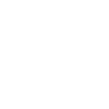
t = 0.00 s
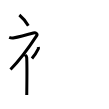
t = 4.00 s
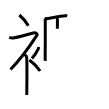
t = 8.00 s
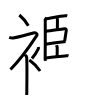
t = 12.00 s
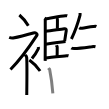
t = 15.50 s
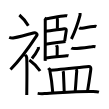
t = 20.00 s

The animated SVG that drew these frames (rendered in a browser with its animation timeline set to each time). Animation: 20 SMIL elements (animate=20); one cycle of 20.00 s.

<svg width="109px" height="109px" viewBox="0 0 px 109px" xmlns="http://www.w3.org/2000/svg" xmlns:xlink="http://www.w3.org/1999/xlink" xml:space="preserve" version="1.1"  baseProfile="full">
<path d="M19.33,15c3.07,2.53,6.37,6.32,9,10.75" style="fill:none;stroke:black;stroke-width:3;opacity:0">
  <animate attributeType="CSS" attributeName="opacity" from="0" to="1" begin="0s" dur="1s" repeatCount="0" fill="freeze" />
</path>
<path d="M9.2,37.36c0.94,0.39,2.38,0.91,3.96,0.61c5.09-0.97,17.87-4.33,20.19-4.99c2.33-0.66,4.58,0.83,3.26,2.85C28.86,47.65,22.25,57.75,10.5,69.5" style="fill:none;stroke:black;stroke-width:3;opacity:0">
  <animate attributeType="CSS" attributeName="opacity" from="0" to="1" begin="1s" dur="1s" repeatCount="0" fill="freeze" />
</path>
<path d="M25.1,54.61c0.11,0.27,1.5,1.38,1.6,3.07c0.51,8.08,0.05,34.57,0.05,37.32" style="fill:none;stroke:black;stroke-width:3;opacity:0">
  <animate attributeType="CSS" attributeName="opacity" from="0" to="1" begin="2s" dur="1s" repeatCount="0" fill="freeze" />
</path>
<path d="M38.28,46.89c0.17,0.95,0.34,1.21,0,1.9c-1.04,2.09-4.25,7.23-6.33,9.71" style="fill:none;stroke:black;stroke-width:3;opacity:0">
  <animate attributeType="CSS" attributeName="opacity" from="0" to="1" begin="3s" dur="1s" repeatCount="0" fill="freeze" />
</path>
<path d="M29.33,60c3.67,2.59,7.6,6.47,10.75,11" style="fill:none;stroke:black;stroke-width:3;opacity:0">
  <animate attributeType="CSS" attributeName="opacity" from="0" to="1" begin="4s" dur="1s" repeatCount="0" fill="freeze" />
</path>
<path d="M44.54,18.09c0.4,0.26,0.63,1.16,0.71,1.68c0.08,0.52,0,37.89-0.08,41.11" style="fill:none;stroke:black;stroke-width:3;opacity:0">
  <animate attributeType="CSS" attributeName="opacity" from="0" to="1" begin="5s" dur="1s" repeatCount="0" fill="freeze" />
</path>
<path d="M45.34,18.87c3.87-0.19,13.96-2.71,20-3.09c0.92-0.06,1.46-0.12,1.92,0.02" style="fill:none;stroke:black;stroke-width:3;opacity:0">
  <animate attributeType="CSS" attributeName="opacity" from="0" to="1" begin="6s" dur="1s" repeatCount="0" fill="freeze" />
</path>
<path d="M56.61,17.7c0.68,0.55,0.81,0.97,0.82,2.13c0.02,2.66-0.02,6.64-0.07,8.89" style="fill:none;stroke:black;stroke-width:3;opacity:0">
  <animate attributeType="CSS" attributeName="opacity" from="0" to="1" begin="7s" dur="1s" repeatCount="0" fill="freeze" />
</path>
<path d="M45.49,31.27c6.23-0.95,14.42-1.93,18.74-2.58c1.75-0.26,2.23,0.8,1.99,2.2c-0.44,2.52-1.09,7.04-1.54,10.07" style="fill:none;stroke:black;stroke-width:3;opacity:0">
  <animate attributeType="CSS" attributeName="opacity" from="0" to="1" begin="8s" dur="1s" repeatCount="0" fill="freeze" />
</path>
<path d="M45.52,44.23c2.6-0.38,17.63-2.38,20.07-2.62" style="fill:none;stroke:black;stroke-width:3;opacity:0">
  <animate attributeType="CSS" attributeName="opacity" from="0" to="1" begin="9s" dur="1s" repeatCount="0" fill="freeze" />
</path>
<path d="M56.39,45.19c0.21,0.65,0.82,1.1,0.82,2.01c0,2.97-0.02,6.97-0.07,9.2" style="fill:none;stroke:black;stroke-width:3;opacity:0">
  <animate attributeType="CSS" attributeName="opacity" from="0" to="1" begin="10s" dur="1s" repeatCount="0" fill="freeze" />
</path>
<path d="M45.27,57.95c4.75-0.67,15.14-1.63,21.33-2.25c0.91-0.09,1.47-0.12,1.92,0.02" style="fill:none;stroke:black;stroke-width:3;opacity:0">
  <animate attributeType="CSS" attributeName="opacity" from="0" to="1" begin="11s" dur="1s" repeatCount="0" fill="freeze" />
</path>
<path d="M80.04,13c0.02,0.61,0.17,1.65-0.05,2.46c-1.59,6-4.48,15.26-8.59,23.55" style="fill:none;stroke:black;stroke-width:3;opacity:0">
  <animate attributeType="CSS" attributeName="opacity" from="0" to="1" begin="12s" dur="1s" repeatCount="0" fill="freeze" />
</path>
<path d="M79.24,27.67c0.76,0.54,2.16,0.65,2.93,0.54c3.33-0.46,7.83-1.46,11.17-1.73c1.29-0.1,2.44-0.25,3.08,0.02" style="fill:none;stroke:black;stroke-width:3;opacity:0">
  <animate attributeType="CSS" attributeName="opacity" from="0" to="1" begin="13s" dur="1s" repeatCount="0" fill="freeze" />
</path>
<path d="M71.34,48.02c0.79,0.54,2.22,0.55,3.02,0.54c4.76-0.06,10.03-0.81,17.4-1.78c1.3-0.28,2.52-0.36,3.71-0.04" style="fill:none;stroke:black;stroke-width:3;opacity:0">
  <animate attributeType="CSS" attributeName="opacity" from="0" to="1" begin="14s" dur="1s" repeatCount="0" fill="freeze" />
</path>
<path d="M48.34,68.12c0.53,0.66,1.21,0.8,1.33,1.38c0.9,4.55,2.55,15.62,3.18,23.83" style="fill:none;stroke:black;stroke-width:3;opacity:0">
  <animate attributeType="CSS" attributeName="opacity" from="0" to="1" begin="15s" dur="1s" repeatCount="0" fill="freeze" />
</path>
<path d="M50.2,70.13c9.3-0.63,37.53-3.59,38.72-3.62c1.2-0.03,2.15,1.12,1.93,2.64c-0.55,3.89-1.61,11.85-3.37,22.23" style="fill:none;stroke:black;stroke-width:3;opacity:0">
  <animate attributeType="CSS" attributeName="opacity" from="0" to="1" begin="16s" dur="1s" repeatCount="0" fill="freeze" />
</path>
<path d="M62.88,71.07c0.22,0.43,0.52,0.78,0.54,1.33c0.31,7.4,0.58,13.11,0.81,20.04" style="fill:none;stroke:black;stroke-width:3;opacity:0">
  <animate attributeType="CSS" attributeName="opacity" from="0" to="1" begin="17s" dur="1s" repeatCount="0" fill="freeze" />
</path>
<path d="M76.02,69.17c0.4,0.51,0.79,1.39,0.73,2.06c-0.64,6.72-0.8,12.12-1.58,20.73" style="fill:none;stroke:black;stroke-width:3;opacity:0">
  <animate attributeType="CSS" attributeName="opacity" from="0" to="1" begin="18s" dur="1s" repeatCount="0" fill="freeze" />
</path>
<path d="M37.66,93.36c1.82,0.31,5.15,0.33,6.98,0.24C57.25,93,78.75,91,92.58,91.44c2,0.06,4.17,0.06,6.37,0.74" style="fill:none;stroke:black;stroke-width:3;opacity:0">
  <animate attributeType="CSS" attributeName="opacity" from="0" to="1" begin="19s" dur="1s" repeatCount="0" fill="freeze" />
</path>
</svg>
